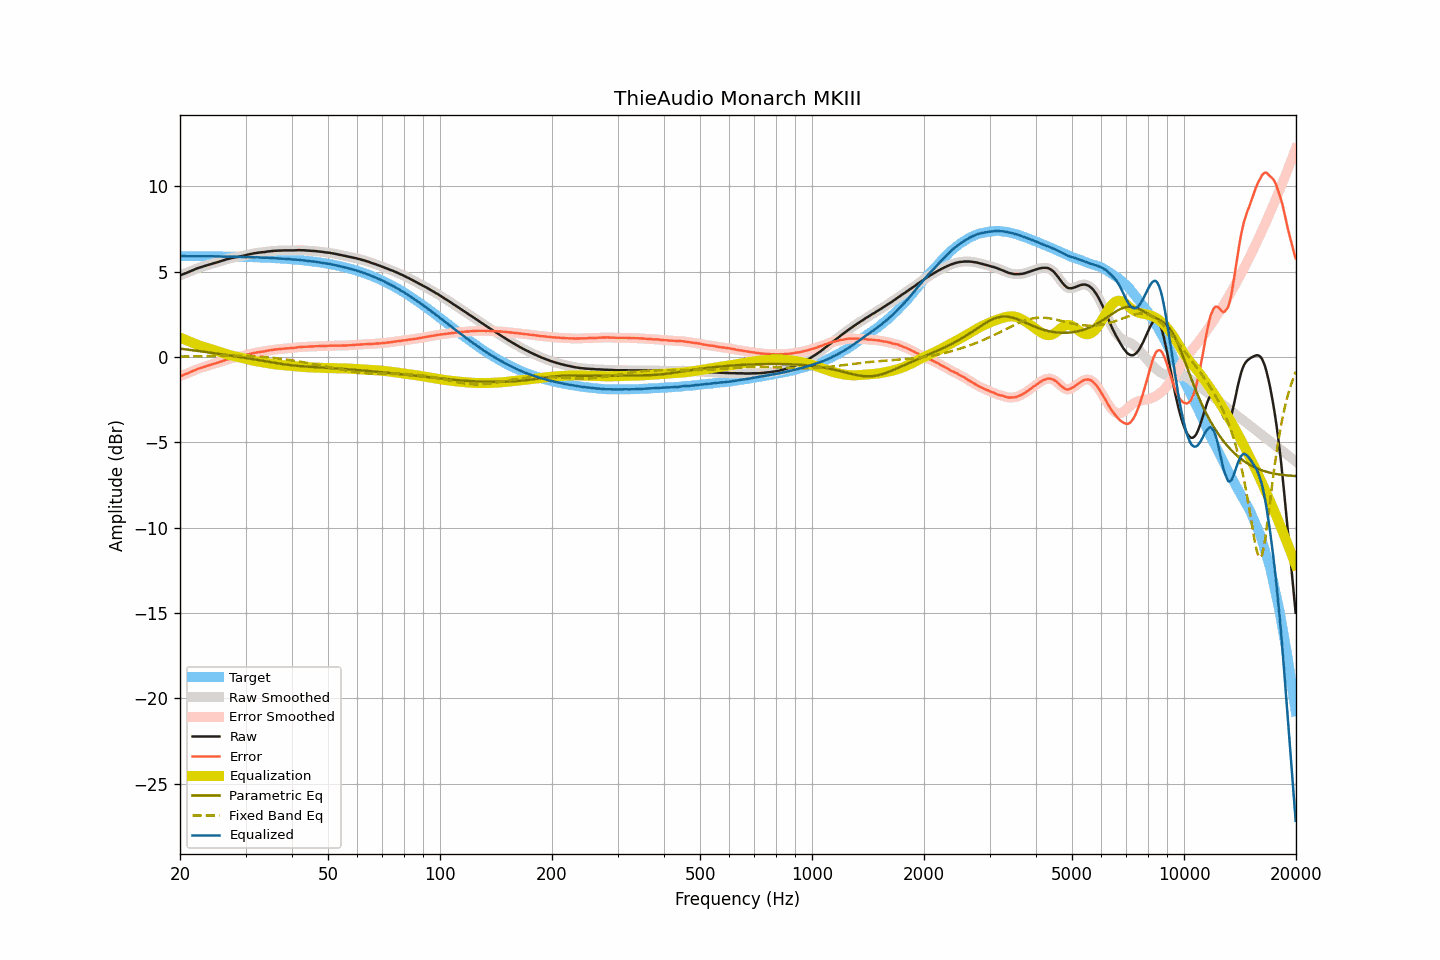

The table this chart was drawn from, first rows:
frequency, raw, smoothed, error, error_smoothed, equalization, parametric_eq, fixed_band_eq, equalized_raw, equalized_smoothed, target
20.00, 4.78, 4.78, -1.13, -1.13, 1.14, 0.49, 0.02, 5.92, 5.92, 5.91
20.20, 4.81, 4.81, -1.10, -1.10, 1.10, 0.48, 0.02, 5.91, 5.91, 5.91
20.40, 4.85, 4.85, -1.06, -1.06, 1.06, 0.46, 0.02, 5.91, 5.91, 5.91
20.61, 4.89, 4.89, -1.02, -1.02, 1.02, 0.45, 0.03, 5.91, 5.91, 5.91
20.81, 4.92, 4.92, -0.99, -0.98, 0.98, 0.44, 0.03, 5.90, 5.90, 5.91
21.02, 4.96, 4.96, -0.95, -0.95, 0.94, 0.43, 0.03, 5.90, 5.90, 5.91
21.23, 5.00, 5.00, -0.91, -0.91, 0.90, 0.42, 0.03, 5.90, 5.90, 5.91
21.44, 5.04, 5.04, -0.86, -0.87, 0.86, 0.40, 0.03, 5.90, 5.90, 5.91
21.66, 5.08, 5.08, -0.82, -0.82, 0.82, 0.39, 0.03, 5.90, 5.90, 5.91
21.87, 5.12, 5.12, -0.78, -0.78, 0.78, 0.38, 0.03, 5.90, 5.91, 5.90
22.09, 5.16, 5.16, -0.74, -0.74, 0.75, 0.37, 0.04, 5.91, 5.91, 5.90
22.31, 5.20, 5.20, -0.70, -0.70, 0.71, 0.35, 0.04, 5.91, 5.91, 5.90
22.54, 5.23, 5.23, -0.67, -0.67, 0.67, 0.34, 0.04, 5.90, 5.91, 5.90
22.76, 5.26, 5.26, -0.64, -0.64, 0.64, 0.33, 0.04, 5.90, 5.90, 5.90
22.99, 5.29, 5.29, -0.61, -0.61, 0.61, 0.32, 0.04, 5.90, 5.90, 5.90
23.22, 5.32, 5.32, -0.58, -0.58, 0.58, 0.30, 0.05, 5.90, 5.90, 5.90
23.45, 5.34, 5.34, -0.56, -0.55, 0.55, 0.29, 0.05, 5.89, 5.89, 5.90
23.69, 5.37, 5.37, -0.53, -0.53, 0.52, 0.28, 0.05, 5.89, 5.89, 5.90
23.92, 5.40, 5.40, -0.49, -0.50, 0.49, 0.26, 0.05, 5.89, 5.89, 5.90
24.16, 5.43, 5.43, -0.46, -0.46, 0.46, 0.25, 0.05, 5.90, 5.90, 5.89
24.40, 5.46, 5.46, -0.43, -0.43, 0.44, 0.24, 0.05, 5.90, 5.90, 5.89
24.65, 5.49, 5.49, -0.40, -0.40, 0.41, 0.22, 0.06, 5.90, 5.89, 5.89
24.89, 5.51, 5.51, -0.38, -0.38, 0.38, 0.21, 0.06, 5.89, 5.89, 5.89
25.14, 5.54, 5.54, -0.35, -0.35, 0.35, 0.20, 0.06, 5.89, 5.89, 5.89
25.39, 5.57, 5.57, -0.32, -0.32, 0.31, 0.18, 0.06, 5.89, 5.88, 5.89
25.65, 5.60, 5.60, -0.29, -0.29, 0.28, 0.17, 0.06, 5.88, 5.88, 5.89
25.91, 5.63, 5.63, -0.25, -0.25, 0.25, 0.16, 0.07, 5.88, 5.88, 5.88
26.16, 5.66, 5.66, -0.22, -0.22, 0.22, 0.14, 0.07, 5.88, 5.88, 5.88
26.43, 5.69, 5.69, -0.19, -0.19, 0.19, 0.13, 0.07, 5.88, 5.88, 5.88
26.69, 5.72, 5.72, -0.16, -0.16, 0.16, 0.11, 0.07, 5.88, 5.88, 5.88
26.96, 5.74, 5.74, -0.14, -0.13, 0.14, 0.10, 0.07, 5.88, 5.88, 5.88
27.23, 5.77, 5.77, -0.11, -0.11, 0.11, 0.09, 0.07, 5.88, 5.88, 5.88
27.50, 5.79, 5.79, -0.08, -0.08, 0.09, 0.07, 0.07, 5.88, 5.88, 5.87
27.77, 5.81, 5.81, -0.06, -0.06, 0.06, 0.06, 0.07, 5.87, 5.88, 5.87
28.05, 5.83, 5.83, -0.04, -0.04, 0.04, 0.04, 0.07, 5.87, 5.87, 5.87
28.33, 5.85, 5.85, -0.02, -0.02, 0.02, 0.03, 0.07, 5.87, 5.87, 5.87
28.62, 5.86, 5.86, -0.01, -0.00, 0.00, 0.01, 0.07, 5.86, 5.87, 5.87
28.90, 5.88, 5.88, 0.02, 0.02, -0.02, -0.00, 0.07, 5.86, 5.86, 5.86
29.19, 5.90, 5.90, 0.04, 0.04, -0.04, -0.02, 0.07, 5.86, 5.86, 5.86
29.48, 5.92, 5.92, 0.06, 0.06, -0.06, -0.03, 0.07, 5.86, 5.86, 5.86
29.78, 5.94, 5.94, 0.08, 0.08, -0.09, -0.05, 0.07, 5.85, 5.85, 5.86
30.08, 5.96, 5.96, 0.11, 0.11, -0.11, -0.06, 0.06, 5.85, 5.85, 5.85
30.38, 5.99, 5.99, 0.14, 0.14, -0.14, -0.08, 0.06, 5.85, 5.85, 5.85
30.68, 6.01, 6.01, 0.16, 0.16, -0.16, -0.09, 0.06, 5.85, 5.85, 5.85
30.99, 6.03, 6.03, 0.18, 0.19, -0.18, -0.11, 0.05, 5.85, 5.85, 5.85
31.30, 6.05, 6.05, 0.21, 0.21, -0.21, -0.12, 0.05, 5.84, 5.84, 5.84
31.61, 6.07, 6.07, 0.23, 0.23, -0.23, -0.14, 0.04, 5.84, 5.84, 5.84
31.93, 6.08, 6.08, 0.24, 0.25, -0.25, -0.16, 0.04, 5.83, 5.84, 5.84
32.24, 6.10, 6.10, 0.27, 0.27, -0.26, -0.17, 0.03, 5.84, 5.83, 5.83
32.57, 6.11, 6.11, 0.28, 0.28, -0.28, -0.19, 0.02, 5.83, 5.83, 5.83
32.89, 6.12, 6.12, 0.30, 0.30, -0.30, -0.20, 0.02, 5.83, 5.83, 5.83
33.22, 6.13, 6.13, 0.31, 0.31, -0.31, -0.22, 0.01, 5.82, 5.82, 5.82
33.55, 6.14, 6.14, 0.32, 0.32, -0.33, -0.24, 0.00, 5.81, 5.81, 5.82
33.89, 6.15, 6.15, 0.34, 0.34, -0.34, -0.25, -0.01, 5.81, 5.81, 5.81
34.23, 6.17, 6.17, 0.36, 0.36, -0.36, -0.27, -0.02, 5.81, 5.81, 5.81
34.57, 6.18, 6.18, 0.38, 0.37, -0.37, -0.29, -0.02, 5.81, 5.81, 5.81
34.92, 6.19, 6.19, 0.39, 0.39, -0.39, -0.30, -0.03, 5.80, 5.80, 5.80
35.27, 6.20, 6.20, 0.40, 0.41, -0.40, -0.32, -0.04, 5.80, 5.80, 5.80
35.62, 6.21, 6.21, 0.42, 0.42, -0.42, -0.33, -0.06, 5.79, 5.79, 5.79
35.97, 6.22, 6.22, 0.43, 0.43, -0.43, -0.35, -0.07, 5.79, 5.79, 5.79
... 635 more rows
